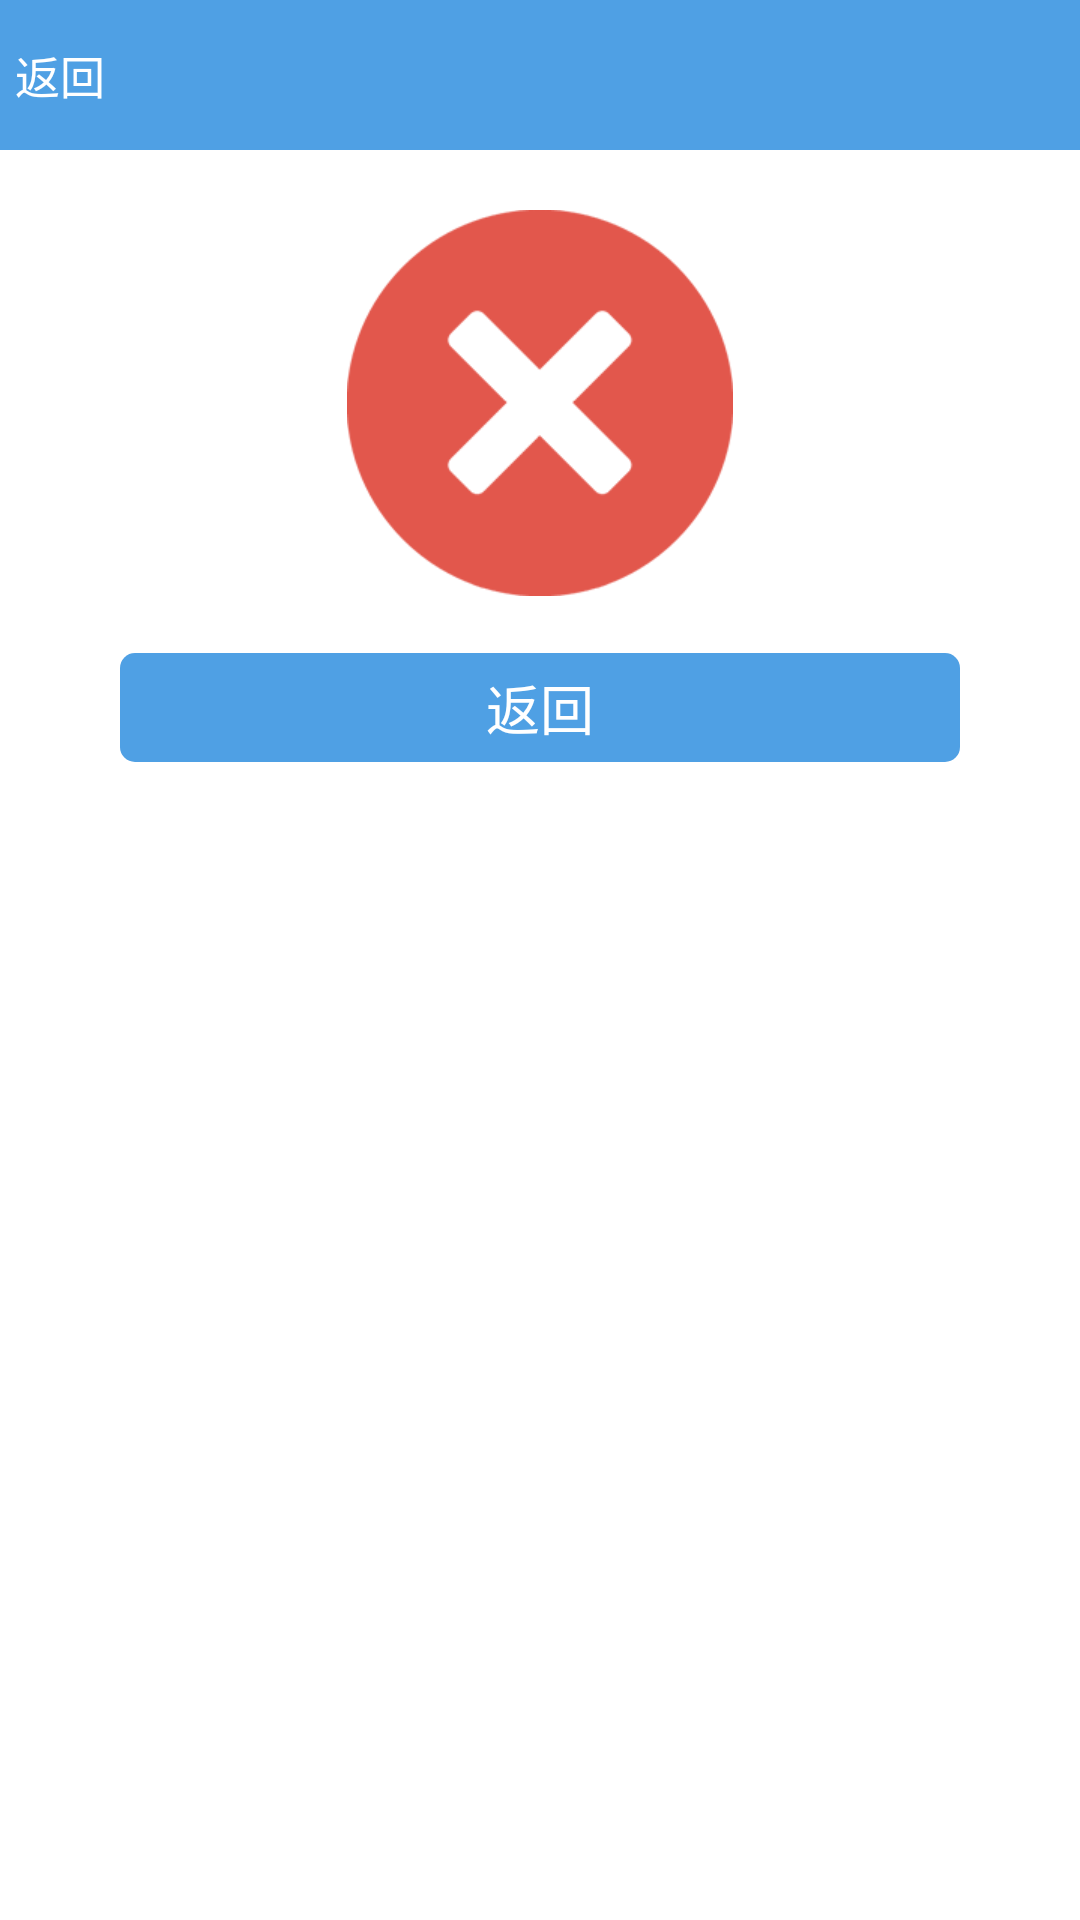

Produce the Android XML layout that renders to this screen, including the resource entries it uses.
<!-- AndroidManifest.xml: application theme AppTheme -->
<!-- res/layout/activity_scan_code_result_failed.xml -->
<?xml version="1.0" encoding="utf-8"?>
<LinearLayout xmlns:android="http://schemas.android.com/apk/res/android"
    android:layout_width="match_parent"
    android:layout_height="match_parent"
    android:orientation="vertical" >

    <include layout="@layout/common_titlebar" />

    <ImageView
        android:layout_width="wrap_content"
        android:layout_height="wrap_content"
        android:layout_gravity="center_horizontal"
        android:background="@drawable/scan_code_result_failed"
        android:layout_marginTop="20dp"
        android:contentDescription="@null" />
    
    <TextView 
        android:layout_width="wrap_content"
        android:layout_height="wrap_content"
        android:layout_gravity="center_horizontal" />
    
	<Button 
	    android:id="@+id/btn_confirm"
        style="@style/TPL_Button.Normal.Blue"
	    android:layout_width="match_parent"
	    android:layout_height="wrap_content"
        android:layout_gravity="center_horizontal"
        android:layout_marginLeft="40dp"
        android:layout_marginRight="40dp"
	    android:text="@string/back" />

</LinearLayout>
<!-- res/layout/common_titlebar.xml (included above) -->
<?xml version="1.0" encoding="utf-8"?>
<RelativeLayout xmlns:android="http://schemas.android.com/apk/res/android"
    android:layout_width="match_parent"
    android:layout_height="@dimen/title_height"
    style="@style/TPL_Title"
    android:orientation="horizontal" >
    
    <TextView
        android:id="@+id/tv_back"
        style="@style/TPL_TextView.Action.OnLeft"
        android:layout_width="wrap_content"
        android:layout_height="match_parent"
        android:layout_alignParentLeft="true"
        android:onClick="onClick"
        android:text="@string/back" />

    <TextView
        android:id="@+id/tv_title"
        style="@style/TPL_TextView.Title"
        android:layout_width="wrap_content"
        android:layout_height="wrap_content"
        android:layout_centerInParent="true" />

</RelativeLayout>
<!-- resources referenced by this layout -->
<resources>
  <dimen name="title_height">50dp</dimen>
  <!-- drawable scan_code_result_failed: png bitmap (drawable-xhdpi, 7595 bytes) -->
  <string name="back">返回</string>
  <style name="TPL_Button.Normal.Blue" parent="@style/TPL_Button">
          <item name="android:background">@drawable/selector_btn_blue_corner</item>
      </style>
  <style name="TPL_TextView.Action.OnLeft" parent="TPL_TextView.Action">
          <item name="android:clickable">true</item>
          <item name="android:drawableLeft">@drawable/actionbar_up_indicator</item>
          <item name="android:drawablePadding">5dp</item>
          <item name="android:paddingLeft">5dp</item>
          <item name="android:paddingRight">30dp</item>
      </style>
  <style name="TPL_TextView.Title" parent="@style/TPL_TextView.Normal.OnDark">
          <item name="android:textSize">20sp</item>
      </style>
  <style name="TPL_Title">
          <item name="android:background">@color/iqiyiaqua</item>
      </style>
  <style name="AppTheme" parent="AppBaseTheme">
          
          <item name="android:windowNoTitle">true</item>
      </style>
  <style name="TPL_Button" parent="@android:style/Widget.Button">
          <item name="android:textColor">#FFF</item>
          <item name="android:textSize">18sp</item>
      </style>
  <!-- drawable selector_btn_blue_corner (drawable) -->
  <?xml version="1.0" encoding="utf-8"?>
  <selector xmlns:android="http://schemas.android.com/apk/res/android" >
      <item android:state_pressed="true" android:drawable="@drawable/shape_btn_blue_hl"/>
      <item android:state_enabled="false" android:drawable="@drawable/shape_btn_grey"/>
      <item android:drawable="@drawable/shape_btn_blue"/>
  </selector>
  <style name="TPL_TextView.Action" parent="@style/TPL_TextView.Normal.OnDark">
          <item name="android:clickable">true</item>
          <item name="android:gravity">center</item>
      </style>
  <style name="TPL_TextView.Normal.OnDark" parent="@style/TPL_TextView.Normal">
          <item name="android:textColor">#FFFFFFFF</item>
      </style>
  <color name="iqiyiaqua">#4fa0e4</color>
  <style name="AppBaseTheme" parent="android:Theme.Light">
          
      </style>
  <!-- drawable shape_btn_blue_hl (drawable) -->
  <?xml version="1.0" encoding="utf-8"?>
  <shape xmlns:android="http://schemas.android.com/apk/res/android" >
      <corners android:radius="5dp"/>
      <solid android:color="@color/iqiyigreen"/>
      <padding android:left="5dp" android:top="5dp" android:right="5dp" android:bottom="5dp"/>
  
  </shape>
  <!-- drawable shape_btn_grey (drawable) -->
  <?xml version="1.0" encoding="utf-8"?>
  <shape xmlns:android="http://schemas.android.com/apk/res/android" >
      <corners android:radius="5dp"/>
      <solid android:color="@color/grey"/>
      <padding android:left="5dp" android:top="5dp" android:right="5dp" android:bottom="5dp"/>
  
  </shape>
  <!-- drawable shape_btn_blue (drawable) -->
  <?xml version="1.0" encoding="utf-8"?>
  <shape xmlns:android="http://schemas.android.com/apk/res/android" >
      <corners android:radius="5dp"/>
      <solid android:color="@color/iqiyiaqua"/>
      <padding android:left="5dp" android:top="5dp" android:right="5dp" android:bottom="5dp"/>
  
  </shape>
  <style name="TPL_TextView.Normal" parent="@style/TPL_TextView">
          <item name="android:textSize">15sp</item>
      </style>
  <color name="iqiyigreen">#0168c7</color>
  <color name="grey">#808080</color>
  <style name="TPL_TextView" parent="@android:style/Widget.TextView">
          <item name="android:textColor">#FF555555</item>
      </style>
</resources>
